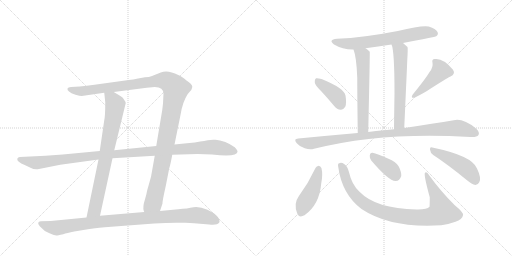
t = 0.00 s
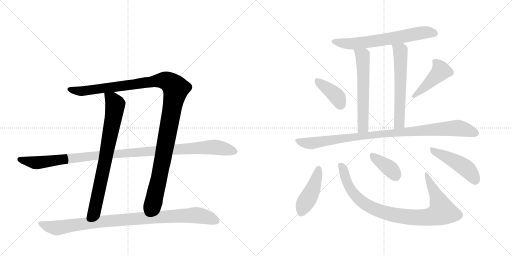
t = 2.32 s
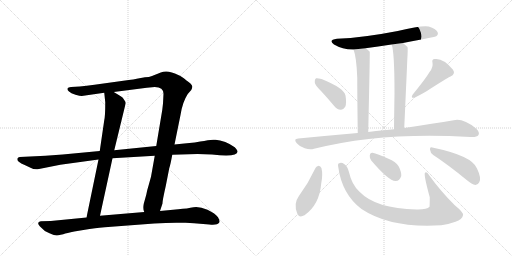
t = 4.65 s
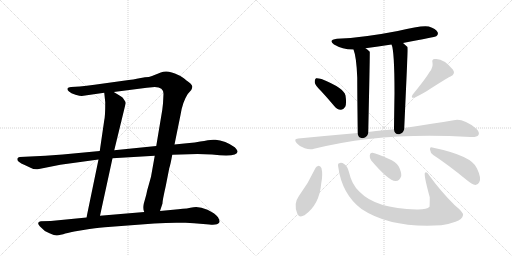
t = 6.97 s
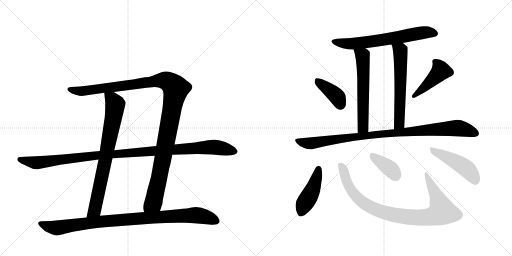
t = 9.29 s
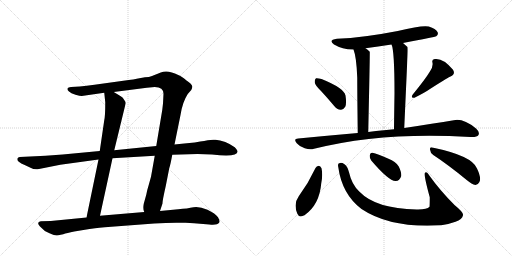
t = 11.61 s

The animated SVG that drew these frames (rendered in a browser with its animation timeline set to each time). Animation: 14 CSS @keyframes rules; one cycle of 11.61 s.

<svg version="1.1" viewBox="0 0 2048 1024" xmlns="http://www.w3.org/2000/svg">
  <g stroke="lightgray" stroke-dasharray="1,1" stroke-width="1" transform="scale(4, 4)">
    <line x1="0" y1="0" x2="256" y2="256"></line>
    <line x1="256" y1="0" x2="0" y2="256"></line>
    <line x1="128" y1="0" x2="128" y2="256"></line>
    <line x1="0" y1="128" x2="256" y2="128"></line>
    <line x1="256" y1="0" x2="512" y2="256"></line>
    <line x1="512" y1="0" x2="256" y2="256"></line>
    <line x1="384" y1="0" x2="384" y2="256"></line>
    <line x1="256" y1="128" x2="512" y2="128"></line>
  </g>
<g transform="scale(1, -1) translate(0, -850)">
   <style type="text/css">
    @keyframes keyframes0 {
      from {
       stroke: black;
       stroke-dashoffset: 1201;
       stroke-width: 128;
       }
       80% {
       animation-timing-function: step-end;
       stroke: black;
       stroke-dashoffset: 0;
       stroke-width: 128;
       }
       to {
       stroke: black;
       stroke-width: 1024;
       }
       }
       #make-me-a-hanzi-animation-0 {
         animation: keyframes0 1.227376s both;
         animation-delay: 0.000000s;
         animation-timing-function: linear;
       }
    @keyframes keyframes1 {
      from {
       stroke: black;
       stroke-dashoffset: 775;
       stroke-width: 128;
       }
       72% {
       animation-timing-function: step-end;
       stroke: black;
       stroke-dashoffset: 0;
       stroke-width: 128;
       }
       to {
       stroke: black;
       stroke-width: 1024;
       }
       }
       #make-me-a-hanzi-animation-1 {
         animation: keyframes1 0.880697s both;
         animation-delay: 1.227376s;
         animation-timing-function: linear;
       }
    @keyframes keyframes2 {
      from {
       stroke: black;
       stroke-dashoffset: 1123;
       stroke-width: 128;
       }
       79% {
       animation-timing-function: step-end;
       stroke: black;
       stroke-dashoffset: 0;
       stroke-width: 128;
       }
       to {
       stroke: black;
       stroke-width: 1024;
       }
       }
       #make-me-a-hanzi-animation-2 {
         animation: keyframes2 1.163900s both;
         animation-delay: 2.108073s;
         animation-timing-function: linear;
       }
    @keyframes keyframes3 {
      from {
       stroke: black;
       stroke-dashoffset: 969;
       stroke-width: 128;
       }
       76% {
       animation-timing-function: step-end;
       stroke: black;
       stroke-dashoffset: 0;
       stroke-width: 128;
       }
       to {
       stroke: black;
       stroke-width: 1024;
       }
       }
       #make-me-a-hanzi-animation-3 {
         animation: keyframes3 1.038574s both;
         animation-delay: 3.271973s;
         animation-timing-function: linear;
       }
    @keyframes keyframes4 {
      from {
       stroke: black;
       stroke-dashoffset: 660;
       stroke-width: 128;
       }
       68% {
       animation-timing-function: step-end;
       stroke: black;
       stroke-dashoffset: 0;
       stroke-width: 128;
       }
       to {
       stroke: black;
       stroke-width: 1024;
       }
       }
       #make-me-a-hanzi-animation-4 {
         animation: keyframes4 0.787109s both;
         animation-delay: 4.310547s;
         animation-timing-function: linear;
       }
    @keyframes keyframes5 {
      from {
       stroke: black;
       stroke-dashoffset: 599;
       stroke-width: 128;
       }
       66% {
       animation-timing-function: step-end;
       stroke: black;
       stroke-dashoffset: 0;
       stroke-width: 128;
       }
       to {
       stroke: black;
       stroke-width: 1024;
       }
       }
       #make-me-a-hanzi-animation-5 {
         animation: keyframes5 0.737467s both;
         animation-delay: 5.097656s;
         animation-timing-function: linear;
       }
    @keyframes keyframes6 {
      from {
       stroke: black;
       stroke-dashoffset: 605;
       stroke-width: 128;
       }
       66% {
       animation-timing-function: step-end;
       stroke: black;
       stroke-dashoffset: 0;
       stroke-width: 128;
       }
       to {
       stroke: black;
       stroke-width: 1024;
       }
       }
       #make-me-a-hanzi-animation-6 {
         animation: keyframes6 0.742350s both;
         animation-delay: 5.835124s;
         animation-timing-function: linear;
       }
    @keyframes keyframes7 {
      from {
       stroke: black;
       stroke-dashoffset: 395;
       stroke-width: 128;
       }
       56% {
       animation-timing-function: step-end;
       stroke: black;
       stroke-dashoffset: 0;
       stroke-width: 128;
       }
       to {
       stroke: black;
       stroke-width: 1024;
       }
       }
       #make-me-a-hanzi-animation-7 {
         animation: keyframes7 0.571452s both;
         animation-delay: 6.577474s;
         animation-timing-function: linear;
       }
    @keyframes keyframes8 {
      from {
       stroke: black;
       stroke-dashoffset: 442;
       stroke-width: 128;
       }
       59% {
       animation-timing-function: step-end;
       stroke: black;
       stroke-dashoffset: 0;
       stroke-width: 128;
       }
       to {
       stroke: black;
       stroke-width: 1024;
       }
       }
       #make-me-a-hanzi-animation-8 {
         animation: keyframes8 0.609701s both;
         animation-delay: 7.148926s;
         animation-timing-function: linear;
       }
    @keyframes keyframes9 {
      from {
       stroke: black;
       stroke-dashoffset: 976;
       stroke-width: 128;
       }
       76% {
       animation-timing-function: step-end;
       stroke: black;
       stroke-dashoffset: 0;
       stroke-width: 128;
       }
       to {
       stroke: black;
       stroke-width: 1024;
       }
       }
       #make-me-a-hanzi-animation-9 {
         animation: keyframes9 1.044271s both;
         animation-delay: 7.758626s;
         animation-timing-function: linear;
       }
    @keyframes keyframes10 {
      from {
       stroke: black;
       stroke-dashoffset: 444;
       stroke-width: 128;
       }
       59% {
       animation-timing-function: step-end;
       stroke: black;
       stroke-dashoffset: 0;
       stroke-width: 128;
       }
       to {
       stroke: black;
       stroke-width: 1024;
       }
       }
       #make-me-a-hanzi-animation-10 {
         animation: keyframes10 0.611328s both;
         animation-delay: 8.802897s;
         animation-timing-function: linear;
       }
    @keyframes keyframes11 {
      from {
       stroke: black;
       stroke-dashoffset: 928;
       stroke-width: 128;
       }
       75% {
       animation-timing-function: step-end;
       stroke: black;
       stroke-dashoffset: 0;
       stroke-width: 128;
       }
       to {
       stroke: black;
       stroke-width: 1024;
       }
       }
       #make-me-a-hanzi-animation-11 {
         animation: keyframes11 1.005208s both;
         animation-delay: 9.414225s;
         animation-timing-function: linear;
       }
    @keyframes keyframes12 {
      from {
       stroke: black;
       stroke-dashoffset: 380;
       stroke-width: 128;
       }
       55% {
       animation-timing-function: step-end;
       stroke: black;
       stroke-dashoffset: 0;
       stroke-width: 128;
       }
       to {
       stroke: black;
       stroke-width: 1024;
       }
       }
       #make-me-a-hanzi-animation-12 {
         animation: keyframes12 0.559245s both;
         animation-delay: 10.419434s;
         animation-timing-function: linear;
       }
    @keyframes keyframes13 {
      from {
       stroke: black;
       stroke-dashoffset: 471;
       stroke-width: 128;
       }
       61% {
       animation-timing-function: step-end;
       stroke: black;
       stroke-dashoffset: 0;
       stroke-width: 128;
       }
       to {
       stroke: black;
       stroke-width: 1024;
       }
       }
       #make-me-a-hanzi-animation-13 {
         animation: keyframes13 0.633301s both;
         animation-delay: 10.978678s;
         animation-timing-function: linear;
       }
</style>
<path d="M 580 541 L 552 536 Q 532 532 515 530 L 378 511 Q 345 506 319 504 L 284 502 Q 272 501 270 496 Q 268 491 276 484 Q 283 476 302 471 Q 320 466 327 466 L 417 479 L 455 482 L 587 499 L 619 502 Q 654 501 654 475 L 652 436 L 649 410 L 625 266 L 619 227 L 604 143 L 594 107 Q 589 92 585 71 L 575 35 Q 571 13 577 2 C 579 -28 631 -22 640 6 L 650 36 Q 649 44 663 106 L 677 177 Q 682 192 689 231 L 698 272 L 722 390 Q 730 442 751 474 L 765 490 Q 770 500 769 505 Q 768 513 746 528 Q 726 545 713 550 Q 671 572 643 560 L 608 546 Q 597 541 580 541 Z" fill="lightgray"></path> 
<path d="M 417 479 L 421 441 Q 421 385 417 369 L 399 246 L 394 212 L 346 -20 C 340 -49 394 -42 400 -13 L 450 217 L 457 249 L 503 438 Q 503 442 497 450 Q 492 460 483 465 L 455 482 C 429 498 414 507 417 479 Z" fill="lightgray"></path> 
<path d="M 399 246 L 251 232 L 182 227 L 79 222 Q 72 221 70 217 Q 68 213 71 207 Q 74 200 122 179 Q 138 170 156 174 L 241 191 L 394 212 L 450 217 L 619 227 L 689 231 L 790 234 L 848 232 Q 950 221 950 243 Q 951 249 939 261 Q 923 273 901 282 Q 879 290 862 291 Q 845 292 831 289 Q 817 286 801 284 L 779 280 Q 736 277 698 272 L 625 266 L 457 249 L 399 246 Z" fill="lightgray"></path> 
<path d="M 346 -20 L 203 -34 L 163 -35 Q 144 -38 160 -56 Q 176 -75 198 -83 Q 219 -92 225 -92 Q 230 -92 253 -87 Q 267 -82 297 -76 L 358 -66 Q 407 -59 419 -59 L 617 -44 Q 665 -41 705 -41 L 742 -41 Q 760 -41 776 -43 L 837 -48 Q 869 -52 877 -40 Q 881 -35 872 -19 Q 862 -4 830 11 Q 797 25 774 21 Q 751 16 713 13 L 640 6 L 577 2 L 400 -13 L 346 -20 Z" fill="lightgray"></path> 
<path d="M 1612 678 Q 1741 702 1745 705 Q 1755 712 1750 722 Q 1744 735 1715 744 Q 1688 750 1591 726 Q 1453 699 1348 695 Q 1311 691 1336 672 Q 1372 651 1414 652 L 1462 657 Q 1511 664 1566 672 L 1612 678 Z" fill="lightgray"></path> 
<path d="M 1414 652 Q 1426 622 1429 539 Q 1429 470 1431 318 C 1431 288 1472 292 1473 322 Q 1480 640 1479 643 L 1478 644 Q 1471 651 1462 657 C 1438 675 1405 680 1414 652 Z" fill="lightgray"></path> 
<path d="M 1617 338 Q 1624 492 1629 607 Q 1632 658 1630 662 Q 1621 671 1612 678 C 1589 697 1557 701 1566 672 Q 1578 648 1578 477 Q 1577 419 1576 333 C 1576 303 1616 308 1617 338 Z" fill="lightgray"></path> 
<path d="M 1285 485 Q 1310 458 1336 427 Q 1348 412 1363 411 Q 1373 410 1381 423 Q 1387 436 1382 468 Q 1376 498 1286 534 Q 1271 538 1264 537 Q 1258 534 1259 521 Q 1260 509 1285 485 Z" fill="lightgray"></path> 
<path d="M 1719 563 Q 1701 533 1651 472 Q 1641 456 1658 459 Q 1700 480 1723 496 Q 1798 544 1802 544 Q 1823 554 1812 571 Q 1773 619 1739 614 Q 1726 613 1730 599 Q 1733 581 1719 563 Z" fill="lightgray"></path> 
<path d="M 1431 318 Q 1317 308 1193 296 Q 1172 295 1187 277 Q 1200 262 1219 257 Q 1240 250 1256 255 Q 1530 324 1882 302 Q 1885 303 1889 302 Q 1908 302 1914 310 Q 1920 322 1904 336 Q 1852 378 1815 369 Q 1737 356 1617 338 L 1576 333 Q 1555 332 1535 329 Q 1504 326 1473 322 L 1431 318 Z" fill="lightgray"></path> 
<path d="M 1262 178 Q 1234 118 1195 65 Q 1173 35 1189 -4 Q 1196 -23 1218 -11 Q 1278 31 1285 117 Q 1292 151 1286 177 Q 1282 186 1275 187 Q 1266 186 1262 178 Z" fill="lightgray"></path> 
<path d="M 1353 182 Q 1368 73 1446 14 Q 1563 -64 1765 -51 Q 1795 -47 1822 -37 Q 1849 -27 1852 -11 Q 1856 -1 1818 30 Q 1760 88 1718 147 Q 1706 166 1700 159 Q 1694 152 1719 61 Q 1719 25 1718 23 Q 1708 11 1666 12 Q 1503 15 1437 84 Q 1407 112 1396 161 Q 1390 186 1378 193 Q 1365 202 1357 197 Q 1350 196 1353 182 Z" fill="lightgray"></path> 
<path d="M 1485 208 Q 1554 127 1582 126 Q 1598 125 1605 146 Q 1606 162 1595 184 Q 1582 205 1554 215 Q 1509 236 1490 239 Q 1480 240 1479 227 Q 1478 217 1485 208 Z" fill="lightgray"></path> 
<path d="M 1733 230 Q 1794 190 1868 129 Q 1887 113 1902 110 Q 1911 110 1917 121 Q 1927 136 1908 176 Q 1889 227 1729 260 Q 1719 264 1720 252 Q 1721 239 1733 230 Z" fill="lightgray"></path> 
      <clipPath id="make-me-a-hanzi-clip-0">
      <path d="M 580 541 L 552 536 Q 532 532 515 530 L 378 511 Q 345 506 319 504 L 284 502 Q 272 501 270 496 Q 268 491 276 484 Q 283 476 302 471 Q 320 466 327 466 L 417 479 L 455 482 L 587 499 L 619 502 Q 654 501 654 475 L 652 436 L 649 410 L 625 266 L 619 227 L 604 143 L 594 107 Q 589 92 585 71 L 575 35 Q 571 13 577 2 C 579 -28 631 -22 640 6 L 650 36 Q 649 44 663 106 L 677 177 Q 682 192 689 231 L 698 272 L 722 390 Q 730 442 751 474 L 765 490 Q 770 500 769 505 Q 768 513 746 528 Q 726 545 713 550 Q 671 572 643 560 L 608 546 Q 597 541 580 541 Z" fill="lightgray"></path>
      </clipPath>
      <path clip-path="url(#make-me-a-hanzi-clip-0)" d="M 279 493 L 332 485 L 649 529 L 677 521 L 700 500 L 668 301 L 614 40 L 584 9 " fill="none" id="make-me-a-hanzi-animation-0" stroke-dasharray="1073 2146" stroke-linecap="round"></path>

      <clipPath id="make-me-a-hanzi-clip-1">
      <path d="M 417 479 L 421 441 Q 421 385 417 369 L 399 246 L 394 212 L 346 -20 C 340 -49 394 -42 400 -13 L 450 217 L 457 249 L 503 438 Q 503 442 497 450 Q 492 460 483 465 L 455 482 C 429 498 414 507 417 479 Z" fill="lightgray"></path>
      </clipPath>
      <path clip-path="url(#make-me-a-hanzi-clip-1)" d="M 424 473 L 459 436 L 458 410 L 379 13 L 352 -13 " fill="none" id="make-me-a-hanzi-animation-1" stroke-dasharray="647 1294" stroke-linecap="round"></path>

      <clipPath id="make-me-a-hanzi-clip-2">
      <path d="M 399 246 L 251 232 L 182 227 L 79 222 Q 72 221 70 217 Q 68 213 71 207 Q 74 200 122 179 Q 138 170 156 174 L 241 191 L 394 212 L 450 217 L 619 227 L 689 231 L 790 234 L 848 232 Q 950 221 950 243 Q 951 249 939 261 Q 923 273 901 282 Q 879 290 862 291 Q 845 292 831 289 Q 817 286 801 284 L 779 280 Q 736 277 698 272 L 625 266 L 457 249 L 399 246 Z" fill="lightgray"></path>
      </clipPath>
      <path clip-path="url(#make-me-a-hanzi-clip-2)" d="M 78 213 L 147 199 L 393 230 L 854 262 L 939 244 " fill="none" id="make-me-a-hanzi-animation-2" stroke-dasharray="995 1990" stroke-linecap="round"></path>

      <clipPath id="make-me-a-hanzi-clip-3">
      <path d="M 346 -20 L 203 -34 L 163 -35 Q 144 -38 160 -56 Q 176 -75 198 -83 Q 219 -92 225 -92 Q 230 -92 253 -87 Q 267 -82 297 -76 L 358 -66 Q 407 -59 419 -59 L 617 -44 Q 665 -41 705 -41 L 742 -41 Q 760 -41 776 -43 L 837 -48 Q 869 -52 877 -40 Q 881 -35 872 -19 Q 862 -4 830 11 Q 797 25 774 21 Q 751 16 713 13 L 640 6 L 577 2 L 400 -13 L 346 -20 Z" fill="lightgray"></path>
      </clipPath>
      <path clip-path="url(#make-me-a-hanzi-clip-3)" d="M 163 -46 L 226 -62 L 409 -35 L 759 -11 L 812 -14 L 867 -35 " fill="none" id="make-me-a-hanzi-animation-3" stroke-dasharray="841 1682" stroke-linecap="round"></path>

      <clipPath id="make-me-a-hanzi-clip-4">
      <path d="M 1612 678 Q 1741 702 1745 705 Q 1755 712 1750 722 Q 1744 735 1715 744 Q 1688 750 1591 726 Q 1453 699 1348 695 Q 1311 691 1336 672 Q 1372 651 1414 652 L 1462 657 Q 1511 664 1566 672 L 1612 678 Z" fill="lightgray"></path>
      </clipPath>
      <path clip-path="url(#make-me-a-hanzi-clip-4)" d="M 1340 685 L 1373 676 L 1408 675 L 1621 704 L 1681 718 L 1716 721 L 1739 716 " fill="none" id="make-me-a-hanzi-animation-4" stroke-dasharray="532 1064" stroke-linecap="round"></path>

      <clipPath id="make-me-a-hanzi-clip-5">
      <path d="M 1414 652 Q 1426 622 1429 539 Q 1429 470 1431 318 C 1431 288 1472 292 1473 322 Q 1480 640 1479 643 L 1478 644 Q 1471 651 1462 657 C 1438 675 1405 680 1414 652 Z" fill="lightgray"></path>
      </clipPath>
      <path clip-path="url(#make-me-a-hanzi-clip-5)" d="M 1420 650 L 1450 627 L 1452 601 L 1453 342 L 1437 329 " fill="none" id="make-me-a-hanzi-animation-5" stroke-dasharray="471 942" stroke-linecap="round"></path>

      <clipPath id="make-me-a-hanzi-clip-6">
      <path d="M 1617 338 Q 1624 492 1629 607 Q 1632 658 1630 662 Q 1621 671 1612 678 C 1589 697 1557 701 1566 672 Q 1578 648 1578 477 Q 1577 419 1576 333 C 1576 303 1616 308 1617 338 Z" fill="lightgray"></path>
      </clipPath>
      <path clip-path="url(#make-me-a-hanzi-clip-6)" d="M 1574 672 L 1601 647 L 1603 620 L 1598 366 L 1594 352 L 1582 341 " fill="none" id="make-me-a-hanzi-animation-6" stroke-dasharray="477 954" stroke-linecap="round"></path>

      <clipPath id="make-me-a-hanzi-clip-7">
      <path d="M 1285 485 Q 1310 458 1336 427 Q 1348 412 1363 411 Q 1373 410 1381 423 Q 1387 436 1382 468 Q 1376 498 1286 534 Q 1271 538 1264 537 Q 1258 534 1259 521 Q 1260 509 1285 485 Z" fill="lightgray"></path>
      </clipPath>
      <path clip-path="url(#make-me-a-hanzi-clip-7)" d="M 1268 529 L 1350 461 L 1363 431 " fill="none" id="make-me-a-hanzi-animation-7" stroke-dasharray="267 534" stroke-linecap="round"></path>

      <clipPath id="make-me-a-hanzi-clip-8">
      <path d="M 1719 563 Q 1701 533 1651 472 Q 1641 456 1658 459 Q 1700 480 1723 496 Q 1798 544 1802 544 Q 1823 554 1812 571 Q 1773 619 1739 614 Q 1726 613 1730 599 Q 1733 581 1719 563 Z" fill="lightgray"></path>
      </clipPath>
      <path clip-path="url(#make-me-a-hanzi-clip-8)" d="M 1738 604 L 1757 585 L 1764 566 L 1663 470 " fill="none" id="make-me-a-hanzi-animation-8" stroke-dasharray="314 628" stroke-linecap="round"></path>

      <clipPath id="make-me-a-hanzi-clip-9">
      <path d="M 1431 318 Q 1317 308 1193 296 Q 1172 295 1187 277 Q 1200 262 1219 257 Q 1240 250 1256 255 Q 1530 324 1882 302 Q 1885 303 1889 302 Q 1908 302 1914 310 Q 1920 322 1904 336 Q 1852 378 1815 369 Q 1737 356 1617 338 L 1576 333 Q 1555 332 1535 329 Q 1504 326 1473 322 L 1431 318 Z" fill="lightgray"></path>
      </clipPath>
      <path clip-path="url(#make-me-a-hanzi-clip-9)" d="M 1190 286 L 1246 277 L 1498 312 L 1832 338 L 1903 317 " fill="none" id="make-me-a-hanzi-animation-9" stroke-dasharray="848 1696" stroke-linecap="round"></path>

      <clipPath id="make-me-a-hanzi-clip-10">
      <path d="M 1262 178 Q 1234 118 1195 65 Q 1173 35 1189 -4 Q 1196 -23 1218 -11 Q 1278 31 1285 117 Q 1292 151 1286 177 Q 1282 186 1275 187 Q 1266 186 1262 178 Z" fill="lightgray"></path>
      </clipPath>
      <path clip-path="url(#make-me-a-hanzi-clip-10)" d="M 1274 175 L 1248 85 L 1215 30 L 1206 1 " fill="none" id="make-me-a-hanzi-animation-10" stroke-dasharray="316 632" stroke-linecap="round"></path>

      <clipPath id="make-me-a-hanzi-clip-11">
      <path d="M 1353 182 Q 1368 73 1446 14 Q 1563 -64 1765 -51 Q 1795 -47 1822 -37 Q 1849 -27 1852 -11 Q 1856 -1 1818 30 Q 1760 88 1718 147 Q 1706 166 1700 159 Q 1694 152 1719 61 Q 1719 25 1718 23 Q 1708 11 1666 12 Q 1503 15 1437 84 Q 1407 112 1396 161 Q 1390 186 1378 193 Q 1365 202 1357 197 Q 1350 196 1353 182 Z" fill="lightgray"></path>
      </clipPath>
      <path clip-path="url(#make-me-a-hanzi-clip-11)" d="M 1363 187 L 1401 95 L 1446 45 L 1487 19 L 1536 0 L 1620 -17 L 1718 -18 L 1753 -7 L 1768 4 L 1748 64 L 1704 156 " fill="none" id="make-me-a-hanzi-animation-11" stroke-dasharray="800 1600" stroke-linecap="round"></path>

      <clipPath id="make-me-a-hanzi-clip-12">
      <path d="M 1485 208 Q 1554 127 1582 126 Q 1598 125 1605 146 Q 1606 162 1595 184 Q 1582 205 1554 215 Q 1509 236 1490 239 Q 1480 240 1479 227 Q 1478 217 1485 208 Z" fill="lightgray"></path>
      </clipPath>
      <path clip-path="url(#make-me-a-hanzi-clip-12)" d="M 1489 229 L 1556 179 L 1582 148 " fill="none" id="make-me-a-hanzi-animation-12" stroke-dasharray="252 504" stroke-linecap="round"></path>

      <clipPath id="make-me-a-hanzi-clip-13">
      <path d="M 1733 230 Q 1794 190 1868 129 Q 1887 113 1902 110 Q 1911 110 1917 121 Q 1927 136 1908 176 Q 1889 227 1729 260 Q 1719 264 1720 252 Q 1721 239 1733 230 Z" fill="lightgray"></path>
      </clipPath>
      <path clip-path="url(#make-me-a-hanzi-clip-13)" d="M 1731 249 L 1859 181 L 1885 155 L 1901 126 " fill="none" id="make-me-a-hanzi-animation-13" stroke-dasharray="343 686" stroke-linecap="round"></path>

</g>
</svg>
